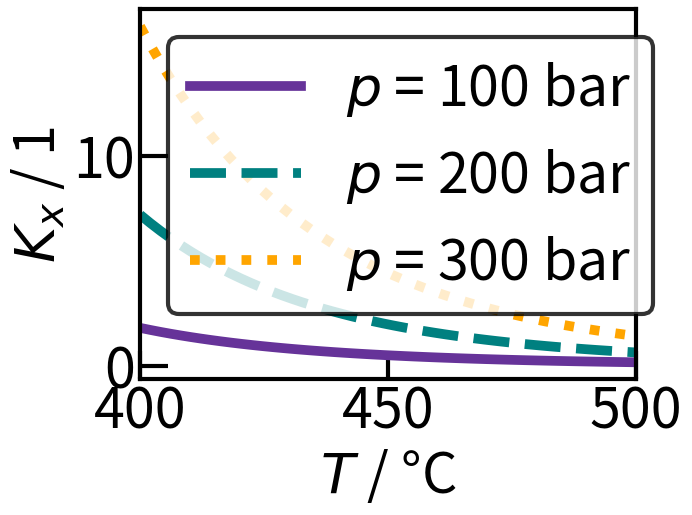
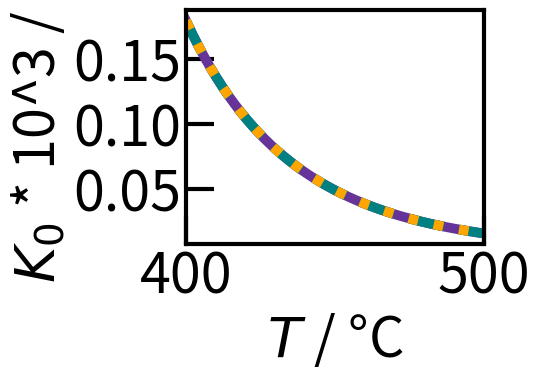

Generate these figures, in order, with matplotlib:
# Erzeugung von Gleichgewichtsdaten Ammoniaksynthese

# Importe / Bibliotheken
import numpy as np
from scipy.optimize import root
import matplotlib.pyplot as plt


# Stoechiometrische Koeffizienten Ammoniaksynthese
v_H2 = -3
v_N2 = -1
v_NH3 = 2

v = [v_H2, v_N2, v_NH3]

# Index der Stoffe in Arrays: [H2, N2, NH3]
index = np.array([0, 1, 2])
H2 = index[0]
N2 = index[1]
NH3 = index[2]

# Konstanten
R = 8.31448  # J mol^-1 K^-1 Ideale Gaskonstane
p_0 = 1  # bar Standarddruck

# Parameter
num = 100  # Anzahl der Werte im Vektor

T = np.random.uniform(650, 850 + 1, num)  # K Temperatur
p = np.random.uniform(100, 250 + 1, num)  # bar Druck

# Stofffmengen zu Reaktionsbeginn
n_ges_0 = 1  # mol Gesamtstoffmenge zum Reaktionsbeginn
x_0 = np.random.dirichlet((1, 1, 1), num)  # 1 Stoffmengenanteile zu Reaktionsbeginn
n_H2_0 = x_0[:, 0] * n_ges_0  # mol Stoffmenge H2 Start
n_N2_0 = x_0[:, 1] * n_ges_0  # mol Stoffmenge N2 Start
n_NH3_0 = x_0[:, 2] * n_ges_0  # mol Stoffmenge NH3 Start

# Standardbildungsenthalpie delta_f_H_0_ref; NIST; [H2, N2, NH3]
delta_f_H_0_ref = np.array([0.0, 0.0, -45.90])  # kJ mol^-1 Standardtemperatur


# Shomate-Gleichungen
def shomate_S(T, stoff, A, B, C, D, E, F, G, H):
    t = T / 1000
    S = (
        A[stoff] * np.log(t)
        + B[stoff] * t
        + C[stoff] * t**2 / 2
        + D[stoff] * t**3 / 3
        - E[stoff] / (2 * t**2)
        + G[stoff]
    )
    return S


def shomate_H(T, stoff, A, B, C, D, E, F, G, H):
    t = T / 1000
    H_0 = (
        A[stoff] * t
        + B[stoff] * t**2 / 2
        + C[stoff] * t**3 / 3
        + D[stoff] * t**4 / 4
        - E[stoff] / t
        + F[stoff]
        - H[stoff]
        + delta_f_H_0_ref[stoff]
    )
    return H_0


# Standardbildungsenthalpie delta_f_H_0
def delta_f_H_0(T, stoff, A, B, C, D, E, F, G, H):
    # N2 oder H2 --> Standardbildungsenthalpie == 0
    if stoff != 2:
        delta_f_H_0 = 0.0
    # NH3 Berechnung der Standardbildungsenthalpie aus Shomate-Enthalpie
    else:
        delta_f_H_0 = (
            (v_NH3 / v_NH3) * shomate_H(T, NH3, A, B, C, D, E, F, G, H)
            + (v_N2 / v_NH3) * shomate_H(T, N2, A, B, C, D, E, F, G, H)
            + (v_H2 / v_NH3) * shomate_H(T, H2, A, B, C, D, E, F, G, H)
        )
    return delta_f_H_0


# Gleichgewichtsberechnung
def GGW(T, p, n_H2_0, n_N2_0, n_NH3_0):
    # Shomate Koeffizienten; NIST; [H2, N2, NH3]
    for i in range(0, num):
        if T < 298:
            raise Warning("No data for this temperature available.")
        elif T < 500:
            A = np.array([33.066178, 28.98641, 19.99563])
            B = np.array([-11.363417, 1.853978, 49.77119])
            C = np.array([11.432816, -9.647459, -15.37599])
            D = np.array([-2.772874, 16.63537, 1.921168])
            E = np.array([-0.158558, 0.000117, 0.189174])
            F = np.array([-9.980797, -8.671914, -53.30667])
            G = np.array([172.707974, 226.4168, 203.8591])
            H = np.array([0.0, 0.0, -45.89806])
        elif T < 1000:
            A = np.array([33.066178, 19.50583, 19.99563])
            B = np.array([-11.363417, 19.88705, 49.77119])
            C = np.array([11.432816, -8.598535, -15.37599])
            D = np.array([-2.772874, 1.369784, 1.921168])
            E = np.array([-0.158558, 0.527601, 0.189174])
            F = np.array([-9.980797, -4.935202, -53.30667])
            G = np.array([172.707974, 212.3900, 203.8591])
            H = np.array([0.0, 0.0, -45.89806])
        elif T < 1400:
            A = np.array([18.563083, 19.50583, 19.99563])
            B = np.array([12.257357, 19.88705, 49.77119])
            C = np.array([-2.859786, -8.598535, -15.37599])
            D = np.array([0.268238, 1.369784, 1.921168])
            E = np.array([1.977990, 0.527601, 0.189174])
            F = np.array([-1.147438, -4.935202, -53.30667])
            G = np.array([156.288133, 212.3900, 203.8591])
            H = np.array([0.0, 0.0, -45.89806])
        else:
            raise Warning("Temperature is too high.")

    # Standardreaktionsenthalpie delta_R_H_0
    delta_R_H_0 = (
        v_H2 * delta_f_H_0(T, H2, A, B, C, D, E, F, G, H)
        + v_N2 * delta_f_H_0(T, N2, A, B, C, D, E, F, G, H)
        + v_NH3 * delta_f_H_0(T, NH3, A, B, C, D, E, F, G, H)
    ) * 1000  # J mol^-1

    # Standardreaktionsentropie delta_R_S_0
    delta_R_S_0 = (
        v_H2 * shomate_S(T, H2, A, B, C, D, E, F, G, H)
        + v_N2 * shomate_S(T, N2, A, B, C, D, E, F, G, H)
        + v_NH3 * shomate_S(T, NH3, A, B, C, D, E, F, G, H)
    )  # J mol^-1 K^-1

    # freie Standard Reaktionsenthalpie delta_R_G_0
    delta_R_G_0 = delta_R_H_0 - T * delta_R_S_0  # J mol^-1

    # allgemeine GGW-Konstante K_0
    K_0 = np.exp((-delta_R_G_0) / (T * R))  # 1

    # spezifische GGW-Konstante K_x
    K_x = K_0 * (p_0 / p) ** (
        sum(v)
    )  # 1 (Summe der stoechiometrischen Koeffizienten im Exponenten)

    # Numerische Loesung
    # Definition der Funktion
    def fun(xi):
        return (n_NH3_0 + 2 * xi) ** 2 * (n_ges_0 - 2 * xi) ** 2 - K_x * (
            n_H2_0 - 3 * xi
        ) ** 3 * (n_N2_0 - xi)

    # Bestimmung Startwert
    xi_0 = (-0.5 * n_NH3_0 + min(n_N2_0, 1 / 3 * n_H2_0)) / 2
    # xi_0 = np.full_like(K_x, xi_0) # bei Uebergabe T_array

    # Lösung Polynom
    sol = root(fun, xi_0)
    xi = sol.x  # mol Reaktionslaufzahl

    # Kontrolle: physikalisch moegliche Loesung?
    if xi < (-0.5 * n_NH3_0) or xi > min(n_N2_0, 1 / 3 * n_H2_0):
        # Fehlermeldung
        raise Warning("Impossible value for xi.")

    ## für Uebergabe von T_array
    ##Kontrolle: physikalisch moegliche Loesung?
    # for i in range(0, len(xi)):
    #     if xi[i] < (-0.5 * n_NH3_0) or xi[i] > min(n_N2_0, 1/3 * n_H2_0):
    #         #Fehlermeldung
    #         raise Warning("Impossible value for xi.")

    return (xi, K_x, K_0)


# Aufruf der GGW-Funktion und Berechnung der Stoffmengen im GGW
xi = np.zeros(len(n_H2_0))
for i in range(0, len(n_H2_0)):
    xi[i], _, _ = GGW(T[i], p[i], n_H2_0[i], n_N2_0[i], n_NH3_0[i])

# Berechnung der Stoffmengen im Gleichgewicht
n_H2 = xi * v_H2 + n_H2_0  # mol Stoffmenge H2 Gleichgewicht
n_N2 = xi * v_N2 + n_N2_0  # mol Stoffmenge N2 Gleichgewicht
n_NH3 = xi * v_NH3 + n_NH3_0  # mol Stoffmenge NH3 Gleichgewicht
n_ges = n_H2 + n_N2 + n_NH3  # mol Gesamtstoffmenge Gleichgewicht
x = (np.array([n_H2, n_N2, n_NH3]) / n_ges).T  # 1 Stoffmengenanteile im Gleichgewicht

# Speichern der GGW Daten
# np.savez("data/eq_dataset.npz", T = T, p = p, x_H2_0 = x_0[:,0], x_N2_0 = x_0[:,1], x_NH3_0 = x_0[:,2], xi = xi)
# np.savez("data/eq_dataset.npz", T = T, p = p, x_0 = x_0, xi = xi)
# np.savez("data/eq_dataset_x_10000.npz", T = T, p = p, x_0 = x_0, x = x)
# np.savez("data/eq_dataset_x_20000.npz", T = T, p = p, x_0 = x_0, x = x)


# Plots
num_plot = 50  # Anzahl der berechneten Punkte
n_ges_0_plot = 1  # mol Gesamtstoffmenge Start
x_H2_0_plot = 3 / 4  # 1 Stoffmengenanteil H2 Start
x_N2_0_plot = 1 / 4  # 1 Stoffmengenanteil N2 Start
x_NH3_0_plot = 0  # 1 Stoffmengenanteil NH3 Start

n_H2_0_plot = n_ges_0_plot * x_H2_0_plot  # mol Stoffmenge H2 Start
n_N2_0_plot = n_ges_0_plot * x_N2_0_plot  # mol Stoffmenge N2 Start
n_NH3_0_plot = n_ges_0_plot * x_NH3_0_plot  # mol Stoffmenge NH3 Start

# Diagramm1: Parameter zur Berechnung von xi über T bei versch. Druecken
T_plot1 = np.linspace(400 + 273.15, 500 + 273.15, num=num_plot)  # K Temperatur
p_plot1 = np.array([100, 200, 300])  # bar Druck;

# Aufrufen der Funktion zur Berechnung von xi mit Shomate
K_x_plot1 = np.zeros((num_plot, len(p_plot1)))
for i in range(0, len(p_plot1)):
    for j in range(0, len(T_plot1)):
        _, K_x_plot1[j, i], _ = GGW(
            T_plot1[j], p_plot1[i], n_H2_0_plot, n_N2_0_plot, n_NH3_0_plot
        )

# Diagramme zeichnen
# Allgemeine Formatierung
plt.rc("font", size=40)  # Schriftgroesse
plt.rc("lines", linewidth=7)  # Linienstaerke
plt.rcParams["axes.linewidth"] = 3  # Dicke Rahmenlinie


# xi über T bei unterschiedlichen p
fig1, ax1 = plt.subplots()
ax1.plot(
    T_plot1 - 273.15, K_x_plot1[:, 0], "-", color="rebeccapurple", label="$p$ = 100 bar"
)  # Achsen definieren
ax1.plot(T_plot1 - 273.15, K_x_plot1[:, 1], "--", color="teal", label="$p$ = 200 bar")
ax1.plot(T_plot1 - 273.15, K_x_plot1[:, 2], ":", color="orange", label="$p$ = 300 bar")
#'o': Punkte;'-': Verbindung mit Linien; '--':gestrichelte Linie...
# Farbe ändern: b blau; r rot; g grün; y yellow; m magenta; c cyan; schwarz k; w weiß
ax1.set(
    xlabel="$T$ / °C", ylabel="$K_x$ / 1"
)  # Beschriftung Achsen; Kursiv durch $$; Index durch _{}
ax1.tick_params(direction="in", length=20, width=3)
ax1.set(xlim=(T_plot1[0] - 273.15, T_plot1[-1] - 273.15))

leg1 = ax1.legend()  # Legende anzeigen
leg1.get_frame().set_edgecolor("k")  # schwarzer Kasten um Legende
leg1.get_frame().set_linewidth(3)  # Linienstärke Kasten um Legende

# Diagramm2: Parameter zur Berechnung von K_0 über T bei versch. Druecken
T_plot2 = np.linspace(400 + 273.15, 500 + 273.15, num=num_plot)  # K Temperatur
p_plot2 = np.array([100, 200, 300])  # bar Druck;

# Aufrufen der Funktion zur Berechnung von xi mit Shomate
K_0_plot2 = np.zeros((num_plot, len(p_plot2)))
for i in range(0, len(p_plot2)):
    for j in range(0, len(T_plot2)):
        _, _, K_0_plot2[j, i] = GGW(
            T_plot2[j], p_plot2[i], n_H2_0_plot, n_N2_0_plot, n_NH3_0_plot
        )

fig2, ax2 = plt.subplots()
ax2.plot(
    T_plot2 - 273.15,
    K_0_plot2[:, 0] * (10**3),
    "-",
    color="rebeccapurple",
    label="$p$ = 100 bar",
)  # Achsen definieren
ax2.plot(
    T_plot2 - 273.15,
    K_0_plot2[:, 1] * (10**3),
    "--",
    color="teal",
    label="$p$ = 200 bar",
)
ax2.plot(
    T_plot2 - 273.15,
    K_0_plot2[:, 2] * (10**3),
    ":",
    color="orange",
    label="$p$ = 300 bar",
)
#'o': Punkte;'-': Verbindung mit Linien; '--':gestrichelte Linie...
# Farbe ändern: b blau; r rot; g grün; y yellow; m magenta; c cyan; schwarz k; w weiß
ax2.set(
    xlabel="$T$ / °C", ylabel="$K_0$ * 10^3 / 1"
)  # Beschriftung Achsen; Kursiv durch $$; Index durch _{}
ax2.tick_params(direction="in", length=20, width=3)
ax2.set(xlim=(T_plot2[0] - 273.15, T_plot2[-1] - 273.15))

leg2 = ax1.legend()  # Legende anzeigen
leg2.get_frame().set_edgecolor("k")  # schwarzer Kasten um Legende
leg2.get_frame().set_linewidth(3)  # Linienstärke Kasten um Legende

plt.tight_layout()
# Anzeigen der Diagramme
plt.show()

# #Standardreaktionsentropie delta_R_S_0
# delta_R_S_0 = np.zeros(len(T_array))
# for i in range (0, len(T_array)):
#     T = T_array[i]
#     delta_R_S_0[i] = v_H2 * shomate_S(T, H2) + v_N2 * shomate_S(T, N2) + v_NH3 * shomate_S(T, NH3) # J mol^-1 K^-1

# #freie Standard Reaktionsenthalpie delta_R_G_0
# delta_R_G_0 = delta_R_H_0 - T_array * delta_R_S_0 # J mol^-1

# #allgemeine GGW-Konstante K_0
# K_0 = np.exp((-delta_R_G_0) / (T_array * R)) # 1

# #spezifische GGW-Konstante K_x
# # K_x = np.zeros((len(K_0), len(p_array)))
# # for i in range(0,len(K_0)):
# #     K_x[i] = K_0[i]* (p_0 / p_array)**(sum(v)) # 1 (Summe der stoechiometrischen Koeffizienten im Exponenten)

# K_x = K_0 * (p_0 / p)**(sum(v)) # 1 (Summe der stoechiometrischen Koeffizienten im Exponenten)


# #Numerische Loesung
# #Definition der Funktion
# n_ges_0 = n_H2_0 + n_N2_0 + n_NH3_0 # mol Gesamtstoffmenge
# def fun(xi):
#     return (n_NH3_0 + 2 * xi)**2 * (n_ges_0 - 2 * xi)**2 - K_x * (n_H2_0 - 3 * xi)**3 * (n_N2_0 - xi)

# #Bestimmung Startwert
# xi_0 = (-0.5 * n_NH3_0 + min(n_N2_0, 1/3 * n_H2_0)) / 2
# xi_0 = np.full_like(K_x, xi_0)
# #Lösung Polynom
# sol = root(fun, xi_0)
# xi = sol.x #mol Reaktionslaufzahl

# #Kontrolle: pyhiskalisch moegliche Loesung?
# for i in range(0, len(xi)):
#     j = 0 # Zähler while-Schleife resetten
#     while xi[i] < (-0.5 * n_NH3_0) or xi[i] > min(n_N2_0, 1/3 * n_H2_0):
#         #Berechnung xi mit anderem Startwert
#         xi_0[i] = (-0.5 * n_NH3_0 + min(n_N2_0, 1/3 * n_H2_0)) / (4 * (j+1))
#         sol = root(fun, xi_0)
#         xi = sol.x #mol Reaktionslaufzahl

# #Berechnung der Stoffmengen im Gleichgewicht
# n_H2 = xi * v_H2 + n_H2_0 # mol Stoffmenge H2 Gleichgewicht
# n_N2 = xi * v_N2 + n_N2_0 # mol Stoffmenge N2 Gleichgewicht
# n_NH3 = xi * v_NH3 + n_NH3_0 # mol Stoffmenge NH3 Gleichgewicht


# #Lösung durch Wurzelausdrücke
# # =============================================================================
# #Analytische Loesung (Gleichung 4. Grades)
# #Koeffizienten
# a = K_x * v_N2 * v_H2**3 - (v_NH3**2 * sum(v)**2)
# b = K_x * (n_N2_0 * v_H2**3 + 3 * v_N2 * n_H2_0 * v_H2**2) - (2 * n_NH3_0 * v_NH3 * sum(v)**2 + 2 * n_ges_0 * v_NH3**2 * sum(v))
# c = K_x * (3 * n_N2_0 * n_H2_0 * v_H2**2 + 3 * n_H2_0**2 * v_H2**2) - (n_NH3_0**2 * sum(v)**2 + 4 * n_NH3_0 * v_NH3 * n_ges_0 * sum(v) + v_NH3**2 * n_ges_0**2)
# d = K_x * (3 * n_N2_0 * n_H2_0**2 * v_H2 + v_N2 * n_H2_0**3) - (2 * n_NH3_0**2 * n_ges_0 * sum(v) + 2 * n_NH3_0 * v_NH3 * n_ges_0**2)
# e = K_x * (n_N2_0 * n_H2_0**3) - (n_NH3_0**2 * n_ges_0**2)


# # =============================================================================
# # a = 1
# # b = B / A
# # c = C / A
# # d = D / A
# # e = E / A
# # =============================================================================
# p = (8 * a * c - 3 * b**2) / (8 * a**3)
# q = (b**3 - 4 * a * b * c + 8 * a**2 * d) / (8 * a**3)

# delta_0 = c**2 - 3 * b * d + 12 * a * e
# delta_1 = 2 * c**3 - 9 * b * c * d + 27 * b**2 * e + 27 * a * d**2 - 72 * a * c * e


# Q = ((delta_1 + (delta_1**2 - 4 * delta_0**3)**0.5) / 2)**(1/3) # Achtung negative Wurzel
# S = 0.5 * (-2 / 3 * p + 1 / (3 * a) * (Q + (delta_0 / Q)))**0.5

# #moegliche Loesungen für Stoffmenge von Ammoniak
# xi = np.zeros((4,len(T_array)))
# xi[0] = -b / (4 * a) - S + 0.5 *(-4 * S**2 - 2 * p + q / S)**0.5
# xi[1] = -b / (4 * a) - S - 0.5 *(-4 * S**2 - 2 * p + q / S)**0.5
# xi[2] = -b / (4 * a) + S + 0.5 *(-4 * S**2 - 2 * p + q / S)**0.5
# xi[3] = -b / (4 * a) + S - 0.5 *(-4 * S**2 - 2 * p + q / S)**0.5
# print(xi)
# # =============================================================================

# #Loeschen der physikalisch nicht moeglichen Loesungen
# k = 3
# for j in range (0, len(T_array)):
#     for i in range(k,0-1,-1):
#         if n_NH3[i,j] < 0:
#             n_NH3 = np.delete(n_NH3,[i,j])
#         elif n_NH3[i,j] > (-v_NH3 / v_H2 * n_H2):
#             n_NH3 = np.delete(n_NH3,[i,j])
#         elif n_NH3[i,j] > (-v_NH3 / v_N2 * n_N2):
#             n_NH3 = np.delete(n_NH3,[i,j])
#     print(n_NH3)
# =============================================================================
